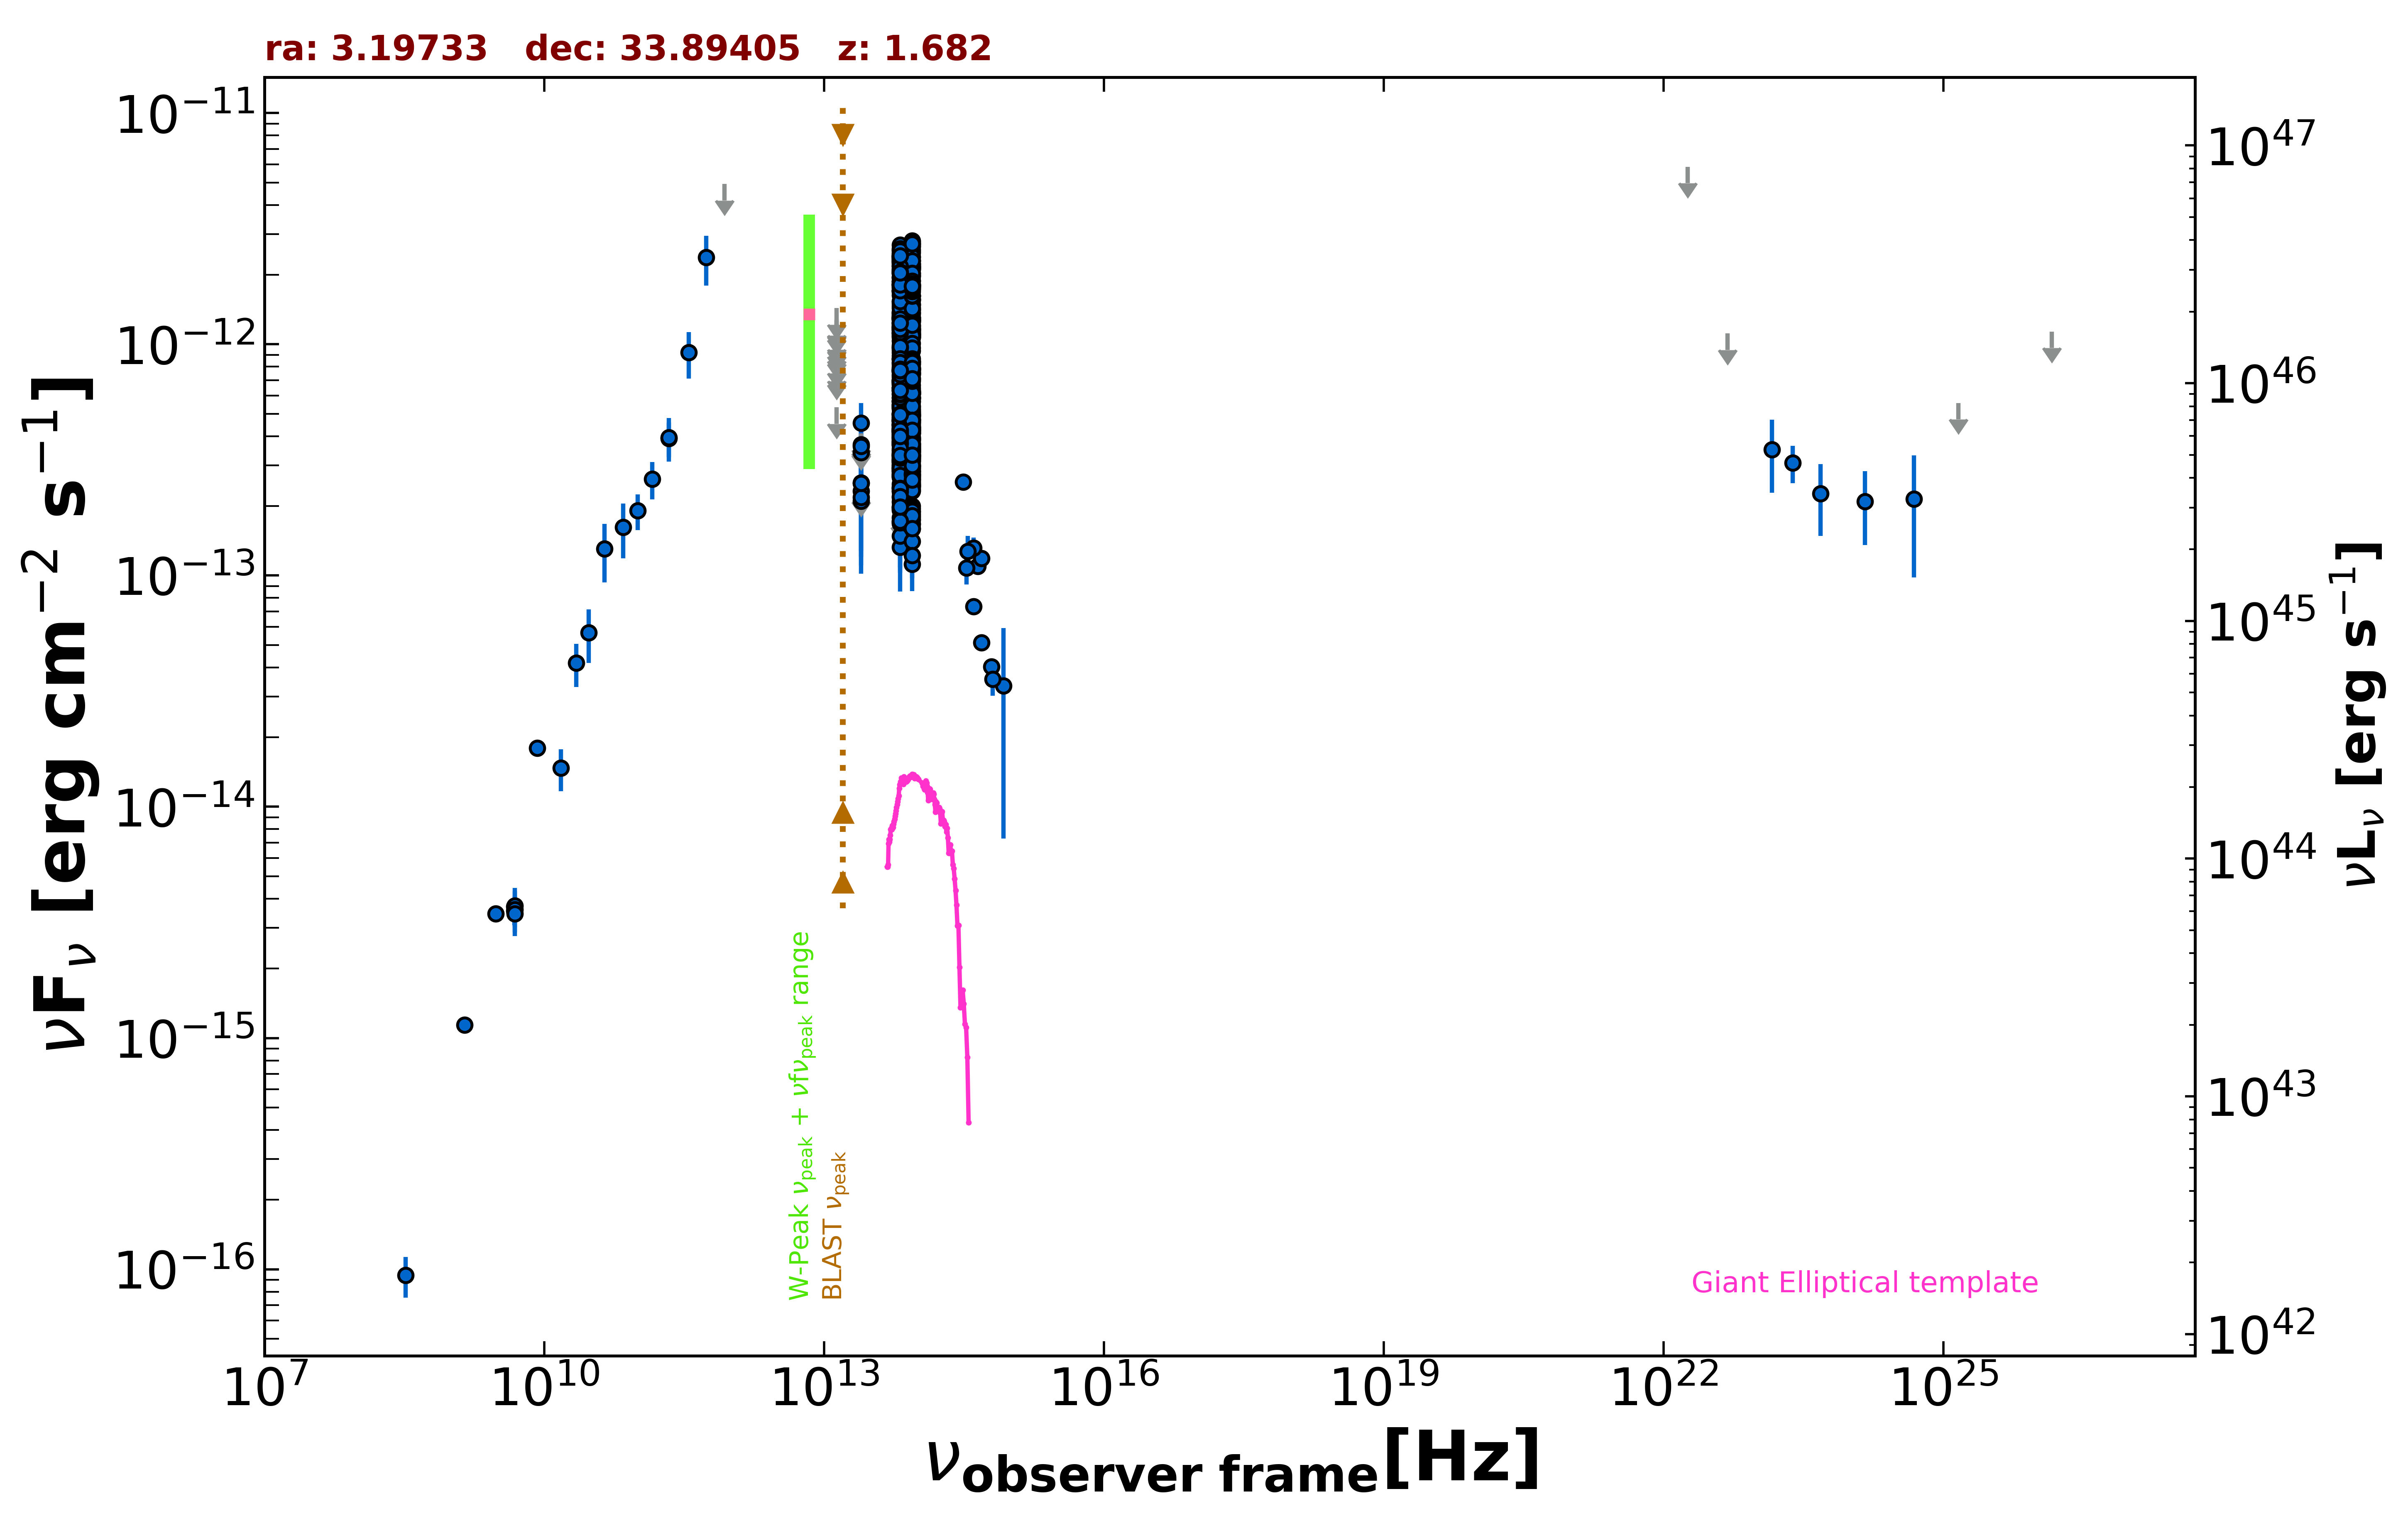

The file beside this chart, header and first rows:
freq., flux, err_flux, MJD_start, MJD_end, flag, catalog, reference
1.400e+09, 1.137e-15, 3.500e-17, 55000, 55000, , NVSS, Condon et al. 1998  AJ  115  1693
3.000e+09, 3.453e-15, 7.500e-18, 55000, 55000, , VLASSQL, Gordon et al. 2021  ApJS  255  30
8.400e+09, 1.793e-14, 0.000e+00, 55000, 55000, , CRATES, Healey et al. 2007  ApJS  171  61
4.800e+09, 3.696e-15, 3.360e-16, 55000, 55000, , GB6, Gregory et al. 1996  ApJS  103  427
4.800e+09, 3.552e-15, 4.800e-16, 55000, 55000, , GB87, Gregory et al. 1992  VizieR  VIII/14/j20…
2.170e+11, 3.918e-13, 6.665e-14, 55000, 55000, , PCCS2217, GHz The Planck Collaboration 2018  A&A  …
3.000e+10, 5.663e-14, 1.481e-14, 55000, 55000, , PCNT, The Planck Collaboration 2018  A&A  619 …
4.400e+10, 1.305e-13, 3.701e-14, 55000, 55000, , PCNT, The Planck Collaboration 2018  A&A  619 …
7.000e+10, 1.616e-13, 4.285e-14, 55000, 55000, , PCNT, The Planck Collaboration 2018  A&A  619 …
1.000e+11, 1.906e-13, 3.340e-14, 55000, 55000, , PCNT, The Planck Collaboration 2018  A&A  619 …
1.430e+11, 2.617e-13, 4.825e-14, 55000, 55000, , PCNT, The Planck Collaboration 2018  A&A  619 …
2.170e+11, 3.951e-13, 8.480e-14, 55000, 55000, , PCNT, The Planck Collaboration 2018  A&A  619 …
3.530e+11, 9.209e-13, 2.092e-13, 55000, 55000, , PCNT, The Planck Collaboration 2018  A&A  619 …
5.450e+11, 2.373e-12, 5.760e-13, 55000, 55000, , PCNT, The Planck Collaboration 2018  A&A  619 …
8.570e+11, 4.930e-12, 0.000e+00, 55000, 55000, UL, PCNT, The Planck Collaboration 2018  A&A  619 …
8.817e+13, 3.624e-13, 2.500e-15, 55000, 55000, , UNWISE, Schlafly et al. 2019  ApJS  240  30
6.517e+13, 3.795e-13, 3.750e-15, 55000, 55000, , UNWISE, Schlafly et al. 2019  ApJS  240  30
8.817e+13, 2.433e-13, 8.100e-15, 55000, 55000, , WISE, Wright et al. 2010  AJ  140  1868
6.517e+13, 2.838e-13, 9.700e-15, 55000, 55000, , WISE, Wright et al. 2010  AJ  140  1868
2.498e+13, 2.514e-13, 3.340e-14, 55000, 55000, , WISE, Wright et al. 2010  AJ  140  1868
1.363e+13, 5.335e-13, 0.000e+00, 55000, 55000, UL, WISE, Wright et al. 2010  AJ  140  1868
8.817e+13, 3.137e-13, 2.485e-14, 56662, 56662, , NEOWISE, Mainzer et al. 2014  ApJ  792  30
6.517e+13, 2.975e-13, 5.790e-14, 56662, 56662, , NEOWISE, Mainzer et al. 2014  ApJ  792  30
8.817e+13, 2.653e-13, 3.700e-14, 56662, 56662, , NEOWISE, Mainzer et al. 2014  ApJ  792  30
6.517e+13, 3.179e-13, 4.435e-14, 56662, 56662, , NEOWISE, Mainzer et al. 2014  ApJ  792  30
8.817e+13, 2.987e-13, 2.535e-14, 56662, 56662, , NEOWISE, Mainzer et al. 2014  ApJ  792  30
6.517e+13, 2.748e-13, 3.630e-14, 56662, 56662, , NEOWISE, Mainzer et al. 2014  ApJ  792  30
8.817e+13, 3.417e-13, 2.615e-14, 56662, 56662, , NEOWISE, Mainzer et al. 2014  ApJ  792  30
6.517e+13, 3.304e-13, 4.365e-14, 56662, 56662, , NEOWISE, Mainzer et al. 2014  ApJ  792  30
8.817e+13, 2.498e-13, 2.490e-14, 56661, 56661, , NEOWISE, Mainzer et al. 2014  ApJ  792  30
6.517e+13, 2.676e-13, 4.855e-14, 56661, 56661, , NEOWISE, Mainzer et al. 2014  ApJ  792  30
8.817e+13, 2.798e-13, 2.555e-14, 56661, 56661, , NEOWISE, Mainzer et al. 2014  ApJ  792  30
6.517e+13, 2.683e-13, 3.845e-14, 56661, 56661, , NEOWISE, Mainzer et al. 2014  ApJ  792  30
8.817e+13, 1.850e-13, 2.735e-14, 56662, 56662, , NEOWISE, Mainzer et al. 2014  ApJ  792  30
6.517e+13, 2.183e-13, 4.065e-14, 56662, 56662, , NEOWISE, Mainzer et al. 2014  ApJ  792  30
8.817e+13, 1.999e-13, 2.340e-14, 56661, 56661, , NEOWISE, Mainzer et al. 2014  ApJ  792  30
6.517e+13, 2.769e-13, 4.430e-14, 56661, 56661, , NEOWISE, Mainzer et al. 2014  ApJ  792  30
8.817e+13, 2.557e-13, 2.550e-14, 56662, 56662, , NEOWISE, Mainzer et al. 2014  ApJ  792  30
6.517e+13, 3.008e-13, 5.315e-14, 56662, 56662, , NEOWISE, Mainzer et al. 2014  ApJ  792  30
8.817e+13, 2.614e-13, 6.195e-14, 56662, 56662, , NEOWISE, Mainzer et al. 2014  ApJ  792  30
6.517e+13, 2.326e-13, 4.570e-14, 56662, 56662, , NEOWISE, Mainzer et al. 2014  ApJ  792  30
8.817e+13, 2.824e-13, 3.805e-14, 56661, 56661, , NEOWISE, Mainzer et al. 2014  ApJ  792  30
6.517e+13, 2.490e-13, 3.895e-14, 56661, 56661, , NEOWISE, Mainzer et al. 2014  ApJ  792  30
8.817e+13, 2.965e-13, 2.650e-14, 56662, 56662, , NEOWISE, Mainzer et al. 2014  ApJ  792  30
6.517e+13, 2.654e-13, 5.390e-14, 56662, 56662, , NEOWISE, Mainzer et al. 2014  ApJ  792  30
8.817e+13, 5.036e-13, 2.690e-14, 57029, 57029, , NEOWISE, Mainzer et al. 2014  ApJ  792  30
6.517e+13, 4.498e-13, 3.815e-14, 57029, 57029, , NEOWISE, Mainzer et al. 2014  ApJ  792  30
8.817e+13, 3.661e-13, 4.090e-14, 57028, 57028, , NEOWISE, Mainzer et al. 2014  ApJ  792  30
6.517e+13, 4.253e-13, 4.590e-14, 57028, 57028, , NEOWISE, Mainzer et al. 2014  ApJ  792  30
8.817e+13, 4.200e-13, 2.635e-14, 57029, 57029, , NEOWISE, Mainzer et al. 2014  ApJ  792  30
6.517e+13, 5.010e-13, 3.835e-14, 57029, 57029, , NEOWISE, Mainzer et al. 2014  ApJ  792  30
8.817e+13, 4.761e-13, 2.680e-14, 57029, 57029, , NEOWISE, Mainzer et al. 2014  ApJ  792  30
6.517e+13, 5.478e-13, 4.390e-14, 57029, 57029, , NEOWISE, Mainzer et al. 2014  ApJ  792  30
8.817e+13, 4.223e-13, 2.605e-14, 57029, 57029, , NEOWISE, Mainzer et al. 2014  ApJ  792  30
6.517e+13, 5.038e-13, 4.225e-14, 57029, 57029, , NEOWISE, Mainzer et al. 2014  ApJ  792  30
8.817e+13, 4.930e-13, 2.865e-14, 57028, 57028, , NEOWISE, Mainzer et al. 2014  ApJ  792  30
6.517e+13, 4.478e-13, 3.675e-14, 57028, 57028, , NEOWISE, Mainzer et al. 2014  ApJ  792  30
8.817e+13, 4.410e-13, 2.725e-14, 57029, 57029, , NEOWISE, Mainzer et al. 2014  ApJ  792  30
6.517e+13, 4.457e-13, 3.990e-14, 57029, 57029, , NEOWISE, Mainzer et al. 2014  ApJ  792  30
8.817e+13, 4.618e-13, 2.680e-14, 57029, 57029, , NEOWISE, Mainzer et al. 2014  ApJ  792  30
... 583 more rows
